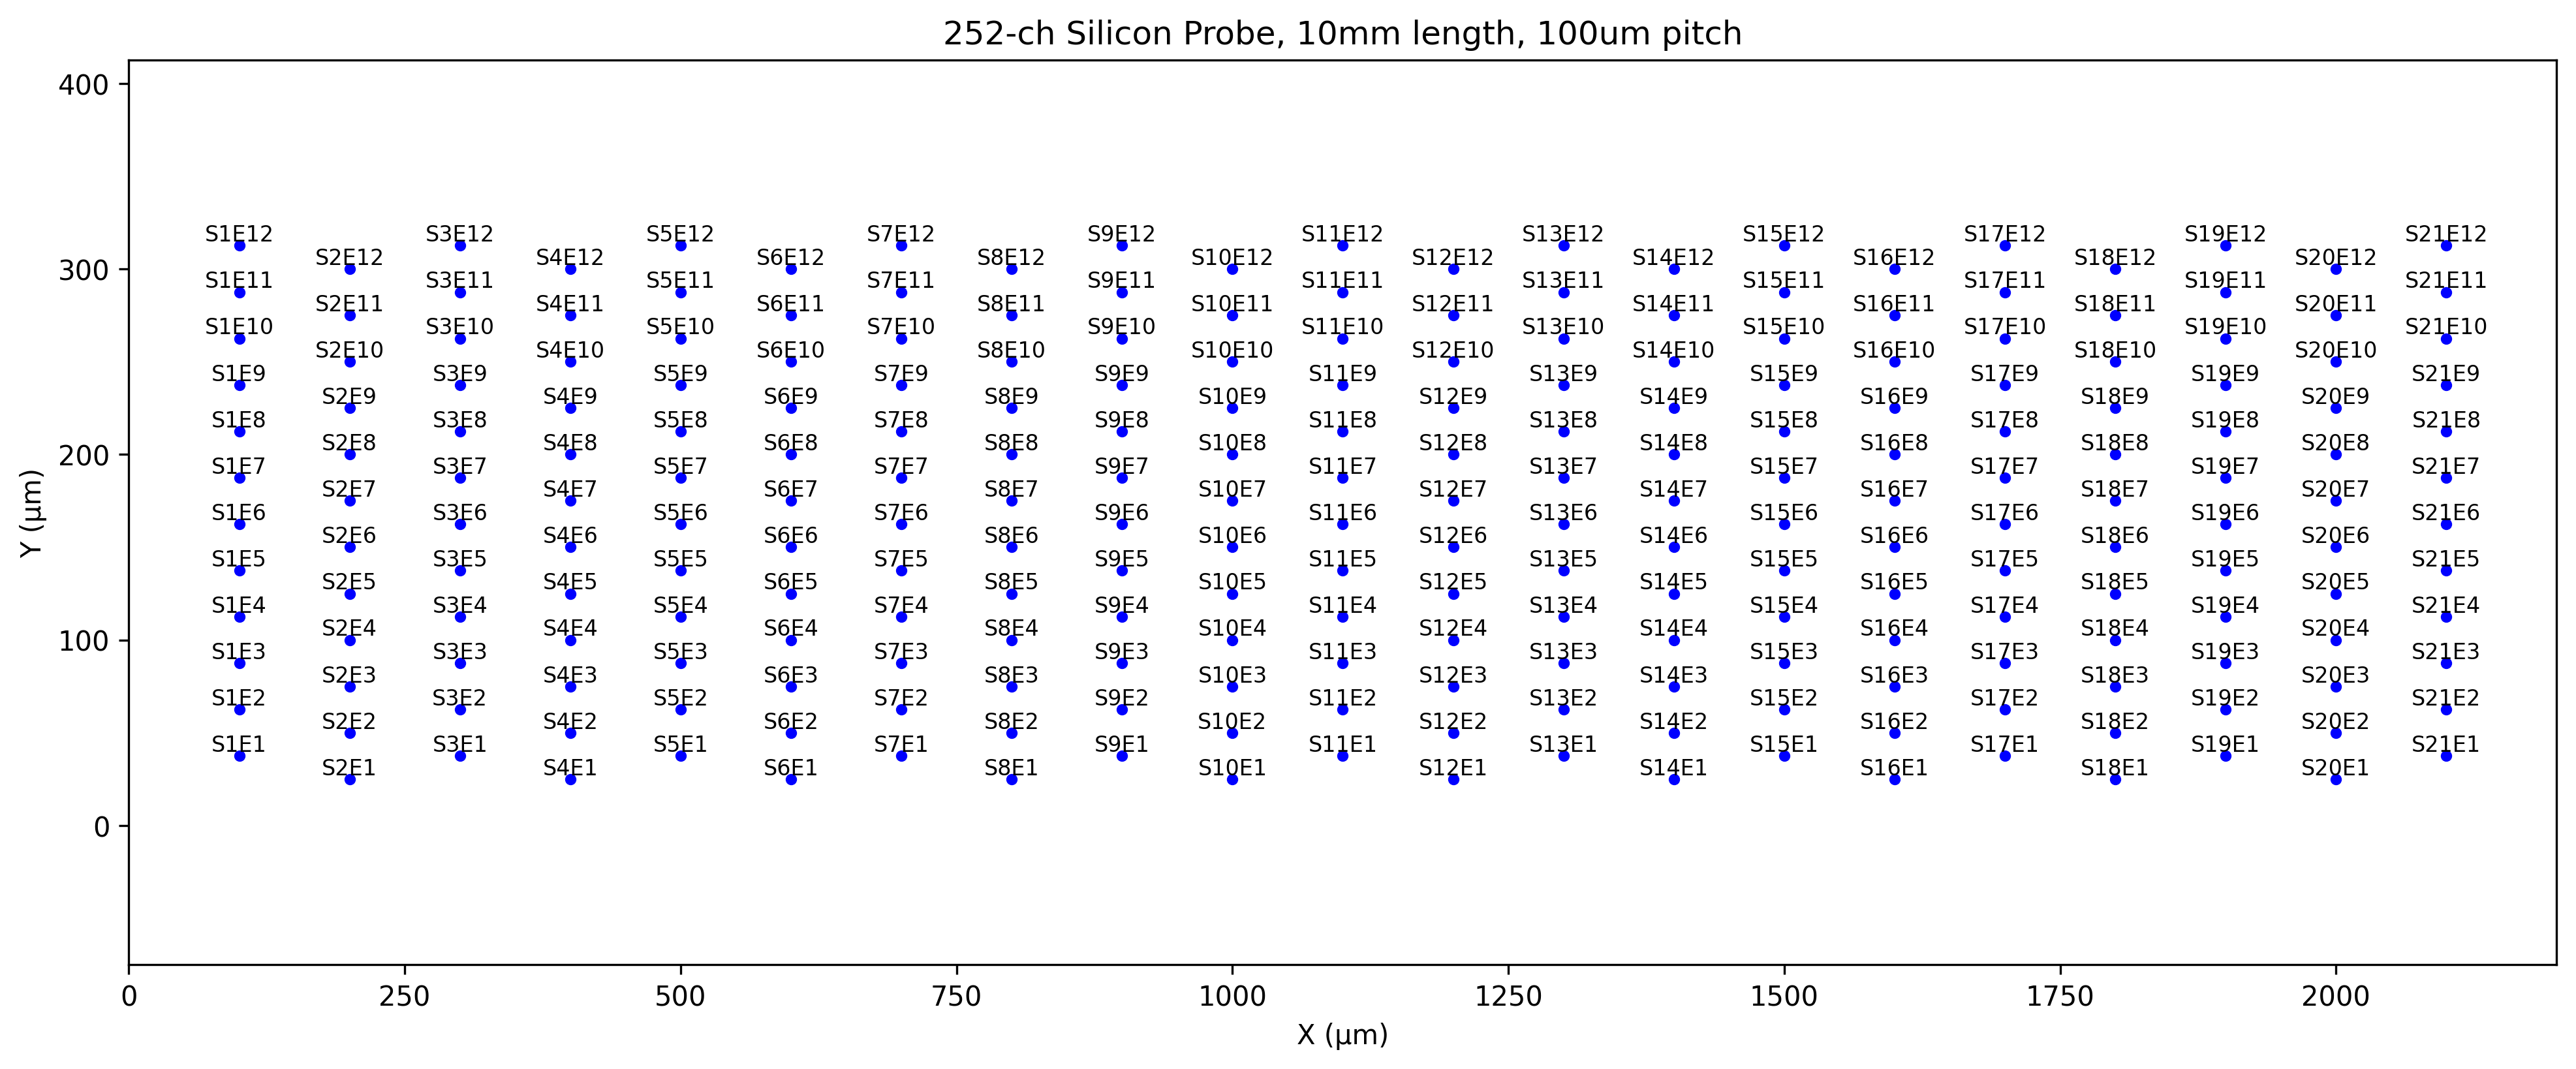

The data file committed next to this chart (first rows):
shank, electrode, x_um, y_um
1, 1, 100, 37.5
1, 2, 100, 62.5
1, 3, 100, 87.5
1, 4, 100, 112.5
1, 5, 100, 137.5
1, 6, 100, 162.5
1, 7, 100, 187.5
1, 8, 100, 212.5
1, 9, 100, 237.5
1, 10, 100, 262.5
1, 11, 100, 287.5
1, 12, 100, 312.5
2, 1, 200, 25.0
2, 2, 200, 50.0
2, 3, 200, 75.0
2, 4, 200, 100.0
2, 5, 200, 125.0
2, 6, 200, 150.0
2, 7, 200, 175.0
2, 8, 200, 200.0
2, 9, 200, 225.0
2, 10, 200, 250.0
2, 11, 200, 275.0
2, 12, 200, 300.0
3, 1, 300, 37.5
3, 2, 300, 62.5
3, 3, 300, 87.5
3, 4, 300, 112.5
3, 5, 300, 137.5
3, 6, 300, 162.5
3, 7, 300, 187.5
3, 8, 300, 212.5
3, 9, 300, 237.5
3, 10, 300, 262.5
3, 11, 300, 287.5
3, 12, 300, 312.5
4, 1, 400, 25.0
4, 2, 400, 50.0
4, 3, 400, 75.0
4, 4, 400, 100.0
4, 5, 400, 125.0
4, 6, 400, 150.0
4, 7, 400, 175.0
4, 8, 400, 200.0
4, 9, 400, 225.0
4, 10, 400, 250.0
4, 11, 400, 275.0
4, 12, 400, 300.0
5, 1, 500, 37.5
5, 2, 500, 62.5
5, 3, 500, 87.5
5, 4, 500, 112.5
5, 5, 500, 137.5
5, 6, 500, 162.5
5, 7, 500, 187.5
5, 8, 500, 212.5
5, 9, 500, 237.5
5, 10, 500, 262.5
5, 11, 500, 287.5
5, 12, 500, 312.5
... 192 more rows
